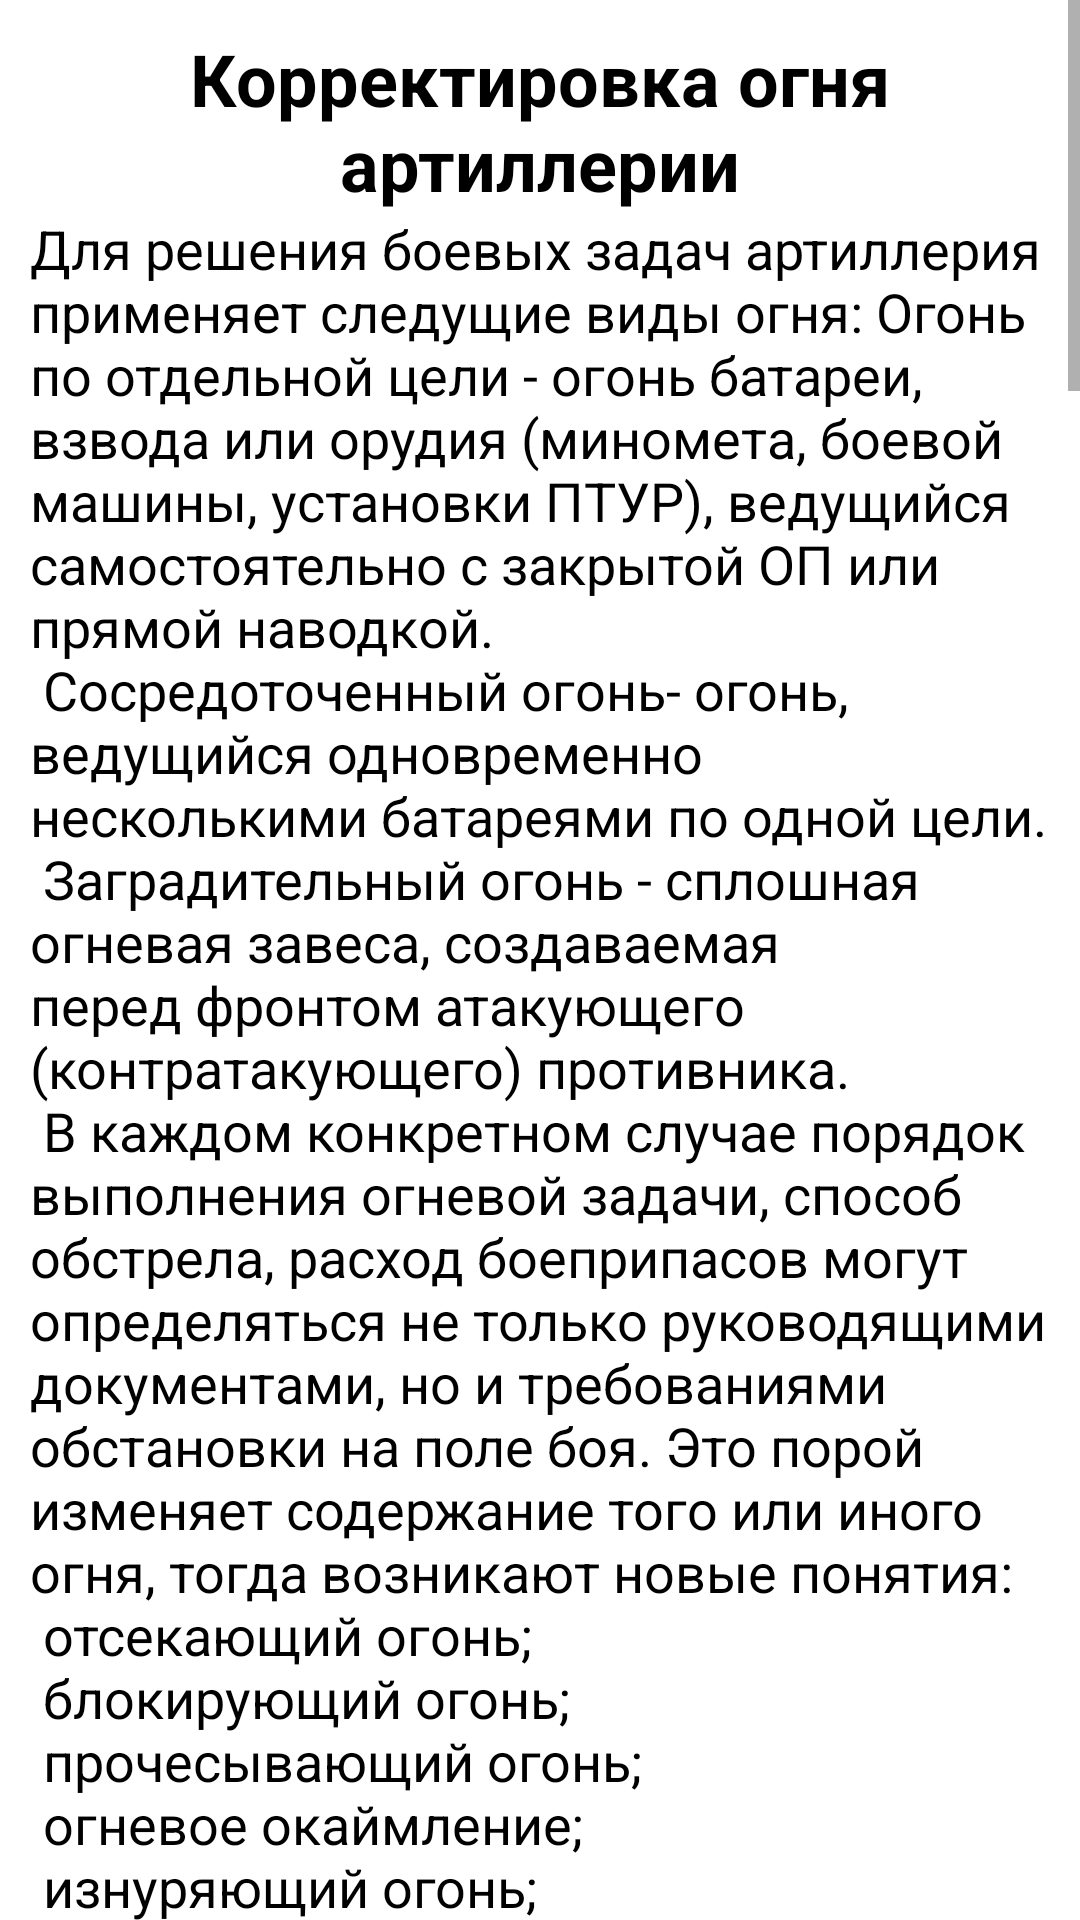

Here is an Android app screen rendered from its layout file. Give the layout XML and the strings, colors and styles it references.
<!-- AndroidManifest.xml: application theme Theme.Uran -->
<!-- res/layout/activity_manualtwo.xml -->
<?xml version="1.0" encoding="utf-8"?>
<ScrollView xmlns:android="http://schemas.android.com/apk/res/android"
    xmlns:app="http://schemas.android.com/apk/res-auto"
    xmlns:tools="http://schemas.android.com/tools"
    android:layout_width="match_parent"
    android:layout_height="match_parent"
    tools:context=".Manualtwo"
    tools:ignore="SpeakableTextPresentCheck">

    <LinearLayout
        android:layout_width="match_parent"
        android:layout_height="wrap_content"
        android:orientation="vertical"
        android:layout_margin="10sp">

        <TextView
            android:id="@+id/textView7"
            android:layout_width="match_parent"
            android:layout_height="wrap_content"
            android:text="@string/manualtwo_header"
            android:textAlignment="center"
            android:textColor="@color/black"
            android:textSize="@dimen/textheader"
            android:textStyle="bold"/>

        <TextView
            android:id="@+id/textView8"
            android:layout_width="match_parent"
            android:layout_height="wrap_content"
            android:text="@string/manualtwo_text1"
            android:textColor="@color/black"
            android:textSize="@dimen/textmain"/>

        <TextView
            android:id="@+id/textView9"
            android:layout_width="match_parent"
            android:layout_height="wrap_content"
            android:text="@string/manualtwo_text2"
            android:textColor="@color/black"
            android:textStyle="bold"
            android:textSize="@dimen/textmain"/>

        <TextView
            android:id="@+id/textView10"
            android:layout_width="match_parent"
            android:layout_height="wrap_content"
            android:text="@string/manualtwo_text3"
            android:textColor="@color/black"
            android:textStyle="italic"
            android:textSize="@dimen/textmain"/>

        <TextView
            android:id="@+id/textView11"
            android:layout_width="match_parent"
            android:layout_height="wrap_content"
            android:text="@string/manualtwo_headertwo"
            android:textAlignment="center"
            android:textColor="@color/black"
            android:textSize="@dimen/textheader"
            android:textStyle="bold"
            tools:text="@string/manualtwo_headertwo" />

        <TextView
            android:id="@+id/textView12"
            android:layout_width="match_parent"
            android:layout_height="wrap_content"
            android:text="@string/manualtwo_text4"
            android:textColor="@color/black"
            android:textSize="@dimen/textmain"/>

        <TextView
            android:id="@+id/textView13"
            android:layout_width="match_parent"
            android:layout_height="wrap_content"
            android:text="@string/manualtwo_text5"
            android:textColor="@color/black"
            android:textStyle="bold"
            android:textSize="@dimen/textmain"/>

        <TextView
            android:id="@+id/textView14"
            android:layout_width="match_parent"
            android:layout_height="wrap_content"
            android:text="@string/manualtwo_text6"
            android:textColor="@color/black"
            android:textSize="@dimen/textmain"/>

        <ImageView
            android:id="@+id/imageView4"
            android:layout_width="match_parent"
            android:layout_height="wrap_content"
            app:srcCompat="@drawable/pkss" />
    </LinearLayout>
</ScrollView>
<!-- resources referenced by this layout -->
<resources>
  <color name="black">#000000</color>
  <dimen name="textheader">24sp</dimen>
  <dimen name="textmain">18sp</dimen>
  <string name="manualtwo_header">Корректировка огня артиллерии</string>
  <string name="manualtwo_headertwo">Поражение целей стрельбой с закрытой огневой позиции</string>
  <string name="manualtwo_text2">В целях исключения поражения своих войск необходимо постоянно знать положение противника и своих войск, допустимые границы ведения огня артиллерией, а также сигналы обозначения положения своих войск, вызова и прекращения огня!. Для предотвращения возможности поражения своих войск при стрельбе на поражение без пристрелки по целям, расположенным вблизи от них, учитывают удаление своих войск от целей (ближней границы групповой цели)\n</string>
  <string name="manualtwo_text3">(Максимальный радиус разлёта убойных осколков при разрыве снаряда калибра 152 мм включительно при установке взрывателя на осколочное действие для не укрытого и незащищенного личного состава составляет 200 м, а для личного состава укрытого в БТР, БМП и т.п.., -60 м. При разрыве снарядов калибра крупнее 152 мм эти радиусы составляют 250 и 150 м соответственно.)\n</string>
  <string name="manualtwo_text4">Пристрелка цели наиболее точный способ поражения цели. Ее применяют при поражении целей, неспособных сменить свое местоположение в короткий срок, и когда внезапность открытия огня не имеет решающего значения.Пристрелку обеспечивают надежным и непрерывным наблюдением разрывов, при этом определяют (оценивают) отклонения разрывов от цели по дальности в метрах (знаки разрывов) и по направлению в делениях угломера (тысячных). Пристрелку цели проводят: с помощью дальномера, по наблюдению знаков разрывов, последовательными контролями по странам света (пксс), по графику, а также с помощью секундомера.\n</string>
  <string name="manualtwo_text5">Основной тип корректирование артиллерии с БПЛА – последовательный контроль по странам света .\n
  Порядок пристрелки с последователиным контролем по сторонам света.\n
  </string>
  <string name="manualtwo_text6">Определив направление севера с НП, координаты и размеры цели передают их на огневую позицию и назначают одиночный выстрел. Определяют на основе глазомерной оценки отклонение разрыва от центра цели в метрах по направлениям С - Ю (север – юг) и З – В (запад - восток) передают их на огневую позицию и назначают следующий выстрел или переходят к стрельбе на поражение. Корректирование огня в ходе стрельбы на поражение производят также, как и при пристрелке цели принимая отклонения разрывов: при стрельбе по цели глубиной менее 100 м: при получении преобладания перелетов ( недолетов) – 25 м, при получении всех перелетов (недолетов) – 50 м;\n</string>
  <color name="purple_500">#006400</color>
  <color name="purple_700">#006400</color>
  <color name="white">#FFFFFFFF</color>
  <color name="teal_200">#53911D</color>
  <color name="teal_700">#316824</color>
</resources>
